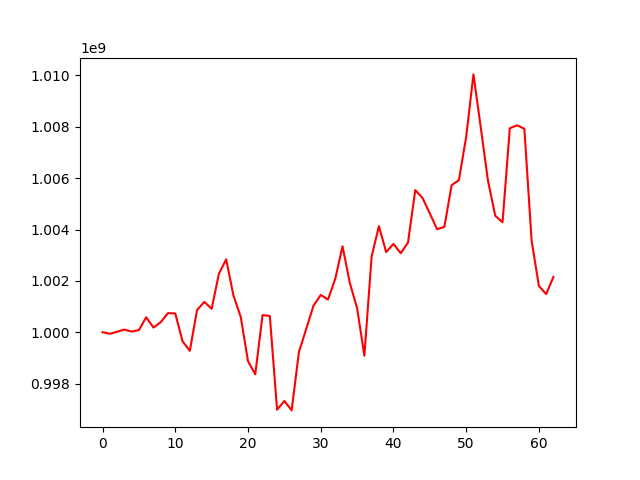

Values plotted in this chart, from the file beside it:
, 0
0, 1000000000
1, 999940818
2, 1000017894
3, 1000102728
4, 1000025338
5, 1000082977
6, 1000582081
7, 1000181667
8, 1000392610
9, 1000745011
10, 1000730217
11, 999650634
12, 999275376
13, 1000868760
14, 1001181292
15, 1000912939
16, 1002278102
17, 1002838639
18, 1001425208
19, 1000599474
20, 998872444
21, 998361858
22, 1000665769
23, 1000637813
24, 996982493
25, 997324661
26, 996955533
27, 999229174
28, 1000121385
29, 1001030878
30, 1001453042
31, 1001271445
32, 1002079876
33, 1003347665
34, 1001919536
35, 1000940459
36, 999086771
37, 1002951000
38, 1004130578
39, 1003121478
40, 1003439126
41, 1003074962
42, 1003490231
43, 1005536789
44, 1005225737
45, 1004628176
46, 1004010021
47, 1004103657
48, 1005725656
49, 1005924020
50, 1007611643
51, 1010041728
52, 1007981656
53, 1005896184
54, 1004535299
55, 1004280877
56, 1007945003
57, 1008060103
58, 1007923815
59, 1003561556
... 3 more rows
